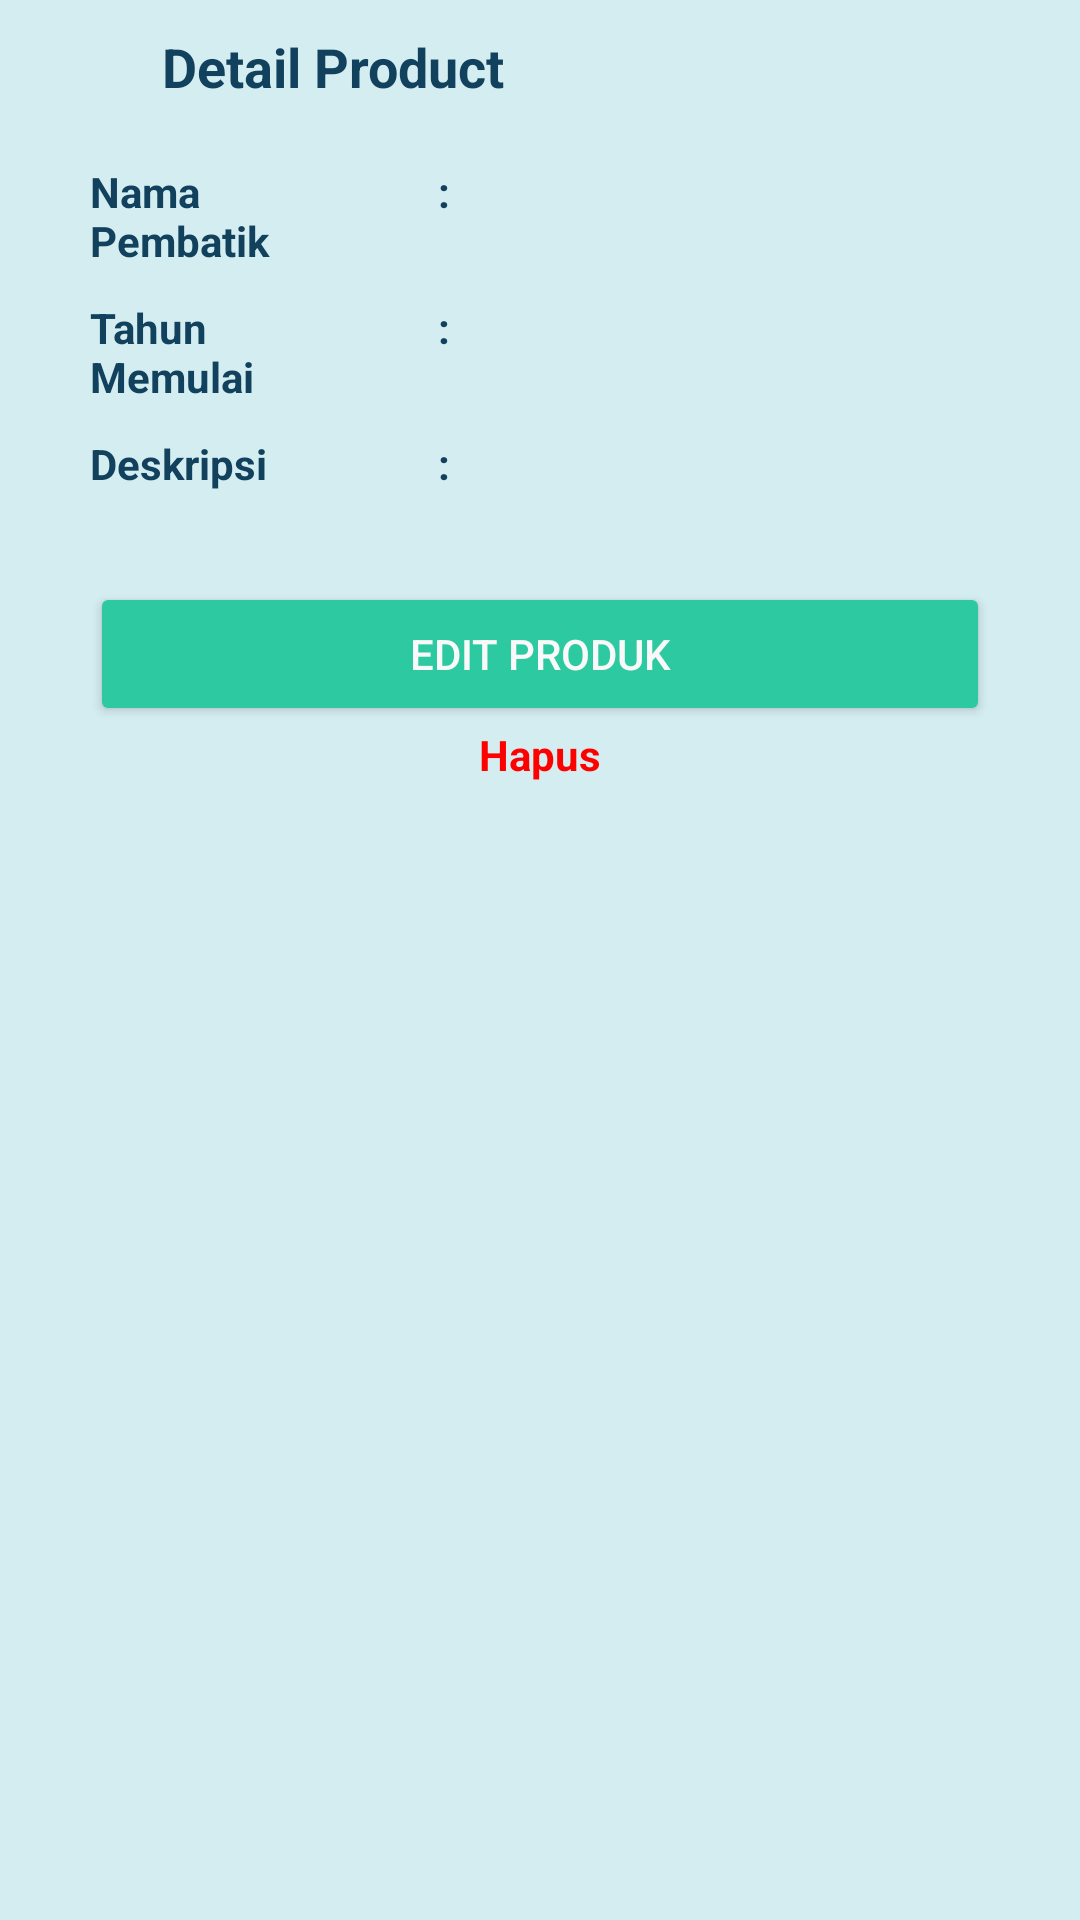

The Android layout XML behind this screen, and the referenced resources:
<!-- AndroidManifest.xml: activity theme Theme.SMETraceCare -->
<!-- res/layout/activity_sme_pembatik_detail.xml -->
<?xml version="1.0" encoding="utf-8"?>
<ScrollView xmlns:android="http://schemas.android.com/apk/res/android"
    xmlns:app="http://schemas.android.com/apk/res-auto"
    xmlns:tools="http://schemas.android.com/tools"
    android:layout_width="match_parent"
    android:background="@color/tertiary"
    android:layout_height="match_parent"
    tools:context=".ui.SmePembatikDetailActivity">

    <androidx.constraintlayout.widget.ConstraintLayout
        android:layout_width="match_parent"
        android:layout_height="wrap_content"
        tools:context=".ui.SmePembatikDetailActivity">

        <LinearLayout
            android:id="@+id/linearLayout"
            android:gravity="center_vertical"
            android:layout_width="match_parent"
            android:layout_height="wrap_content"
            android:background="@color/tertiary"
            tools:ignore="MissingConstraints">
            <ImageButton
                android:id="@+id/btn_back"
                android:layout_width="wrap_content"
                android:layout_height="wrap_content"
                android:layout_margin="10dp"
                android:backgroundTint="@color/transparent"
                app:layout_constraintStart_toStartOf="parent"
                app:layout_constraintTop_toTopOf="parent"
                app:srcCompat="@drawable/baseline_arrow_back_24" />

            <TextView
                android:id="@+id/detail"
                android:layout_width="0dp"
                android:layout_height="wrap_content"
                android:layout_margin="10dp"
                android:textStyle="bold"
                android:textColor="@color/primary"
                android:layout_weight="1"
                android:textSize="18sp"
                android:text="@string/detailProduct" />
        </LinearLayout>


        <ImageView
            android:id="@+id/iv_detail_photo"
            android:layout_width="0dp"
            android:layout_height="wrap_content"
            android:adjustViewBounds="true"
            android:contentDescription="@string/pembatikImage"
            app:layout_constraintEnd_toEndOf="@+id/linearLayout"
            app:layout_constraintHorizontal_bias="1.0"
            app:layout_constraintStart_toStartOf="@+id/linearLayout"
            app:layout_constraintTop_toBottomOf="@+id/linearLayout"
            app:srcCompat="@drawable/ic_image" />

        <LinearLayout
            android:id="@+id/profileSupplier"
            android:layout_width="match_parent"
            android:layout_height="wrap_content"
            android:layout_marginHorizontal="20dp"
            android:layout_weight="1"
            android:orientation="vertical"
            android:padding="10dp"
            app:layout_constraintTop_toBottomOf="@id/iv_detail_photo">

            <LinearLayout
                android:id="@+id/vlName"
                android:layout_width="match_parent"
                android:layout_height="wrap_content"
                android:layout_marginBottom="10dp"
                android:orientation="horizontal">

                <TextView
                    android:id="@+id/tvName"
                    android:layout_width="0dp"
                    android:layout_height="wrap_content"
                    android:layout_weight="3"
                    android:text="@string/pembatikName"
                    android:textColor="@color/primary"
                    android:textStyle="bold" />
                <TextView
                    android:id="@+id/tvCononName"
                    android:layout_width="0dp"
                    android:layout_height="wrap_content"
                    android:layout_weight="1"
                    android:text="@string/colon"
                    android:gravity="end"
                    android:textColor="@color/primary"
                    android:textStyle="bold"/>

                <TextView
                    android:id="@+id/tvDataName"
                    android:layout_width="0dp"
                    android:layout_height="wrap_content"
                    android:layout_weight="6"
                    android:text="@string/space"
                    android:textColor="@color/primary"/>

            </LinearLayout>

            <LinearLayout
                android:id="@+id/vlStarted"
                android:layout_width="match_parent"
                android:layout_height="wrap_content"
                android:layout_marginBottom="10dp"
                android:orientation="horizontal">

                <TextView
                    android:id="@+id/tvStarted"
                    android:layout_width="0dp"
                    android:layout_height="wrap_content"
                    android:layout_weight="3"
                    android:text="@string/pembatikStarted"
                    android:textColor="@color/primary"
                    android:textStyle="bold" />
                <TextView
                    android:id="@+id/tvCononStarted"
                    android:layout_width="0dp"
                    android:layout_height="wrap_content"
                    android:layout_weight="1"
                    android:text="@string/colon"
                    android:gravity="end"
                    android:textColor="@color/primary"
                    android:textStyle="bold" />

                <TextView
                    android:id="@+id/tvDataStarted"
                    android:layout_width="0dp"
                    android:layout_height="wrap_content"
                    android:layout_weight="6"
                    android:text="@string/space"
                    android:textColor="@color/primary" />

            </LinearLayout>

            <LinearLayout
                android:id="@+id/vlDescription"
                android:layout_width="match_parent"
                android:layout_height="wrap_content"
                android:layout_marginBottom="10dp"
                android:orientation="horizontal">

                <TextView
                    android:id="@+id/tvDescription"
                    android:layout_width="0dp"
                    android:layout_height="wrap_content"
                    android:layout_weight="3"
                    android:text="@string/description"
                    android:textColor="@color/primary"
                    android:textStyle="bold" />
                <TextView
                    android:id="@+id/tvCononDescription"
                    android:layout_width="0dp"
                    android:layout_height="wrap_content"
                    android:layout_weight="1"
                    android:text="@string/colon"
                    android:gravity="end"
                    android:textColor="@color/primary"
                    android:textStyle="bold"/>

                <TextView
                    android:id="@+id/tvDataDescription"
                    android:layout_width="0dp"
                    android:layout_height="wrap_content"
                    android:layout_weight="6"
                    android:text="@string/space"
                    android:textColor="@color/primary"/>

            </LinearLayout>
        </LinearLayout>

        <Button
            android:id="@+id/editButton"
            android:layout_width="match_parent"
            android:layout_height="wrap_content"
            android:layout_marginHorizontal="30dp"
            android:layout_marginVertical="10dp"
            android:backgroundTint="@color/secondary"
            android:text="@string/editProduct"
            android:textColor="@color/white2"
            app:layout_constraintHorizontal_bias="0.0"
            app:layout_constraintTop_toBottomOf="@+id/profileSupplier" />

        <TextView
            android:id="@+id/button_delete"
            android:layout_width="wrap_content"
            android:layout_height="wrap_content"
            android:layout_marginBottom="50dp"
            android:text="@string/delete"
            android:textColor="@color/error"
            android:textStyle="bold"
            app:layout_constraintEnd_toEndOf="@+id/editButton"
            app:layout_constraintStart_toStartOf="@+id/editButton"
            app:layout_constraintTop_toBottomOf="@+id/editButton" />
        <TextView
            android:id="@+id/space"
            android:layout_width="wrap_content"
            android:layout_height="wrap_content"
            android:layout_marginBottom="50dp"
            android:text="@string/space"
            android:textColor="@color/error"
            android:textStyle="bold"
            app:layout_constraintEnd_toEndOf="@+id/button_delete"
            app:layout_constraintStart_toStartOf="@+id/button_delete"
            app:layout_constraintTop_toBottomOf="@+id/button_delete" />

        <ProgressBar
            android:id="@+id/progressBar"
            android:layout_width="wrap_content"
            android:layout_height="wrap_content"
            android:visibility="gone"
            app:layout_constraintBottom_toBottomOf="parent"
            app:layout_constraintEnd_toEndOf="parent"
            app:layout_constraintStart_toStartOf="parent"
            app:layout_constraintTop_toTopOf="parent"
            tools:visibility="visible"/>

    </androidx.constraintlayout.widget.ConstraintLayout>
</ScrollView>
<!-- resources referenced by this layout -->
<resources>
  <color name="error">#FF0000</color>
  <color name="primary">#12415D</color>
  <color name="secondary">#2DC9A1</color>
  <color name="tertiary">#D4EDF1</color>
  <color name="transparent">#00111827</color>
  <color name="white2">#F9F9F9</color>
  <string name="colon">:</string>
  <string name="delete">Hapus</string>
  <string name="description">Deskripsi</string>
  <string name="detailProduct">Detail Product</string>
  <string name="editProduct">Edit Produk</string>
  <string name="pembatikImage">Gambar Pembatik</string>
  <string name="pembatikName">Nama Pembatik</string>
  <string name="pembatikStarted">Tahun Memulai</string>
  <string name="space" />
  <color name="md_theme_onPrimary">#FFFFFF</color>
  <color name="md_theme_primaryContainer">#CAE6FF</color>
  <color name="md_theme_onPrimaryContainer">#001E2F</color>
  <color name="md_theme_secondary">#156B54</color>
  <color name="md_theme_onSecondary">#FFFFFF</color>
  <color name="md_theme_secondaryContainer">#A4F2D6</color>
  <color name="md_theme_onSecondaryContainer">#002117</color>
  <color name="md_theme_tertiary">#006973</color>
  <color name="md_theme_onTertiary">#FFFFFF</color>
  <color name="md_theme_tertiaryContainer">#9DF0FC</color>
  <color name="md_theme_onTertiaryContainer">#001F23</color>
  <color name="md_theme_error">#BA1A1A</color>
  <color name="md_theme_onError">#FFFFFF</color>
  <color name="md_theme_errorContainer">#FFDAD6</color>
  <color name="md_theme_onErrorContainer">#410002</color>
  <color name="md_theme_background">#F7F9FF</color>
  <color name="md_theme_onBackground">#181C20</color>
  <color name="md_theme_surface">#F7F9FF</color>
  <color name="md_theme_onSurface">#181C20</color>
  <color name="md_theme_surfaceVariant">#DDE3EA</color>
  <color name="md_theme_onSurfaceVariant">#41474D</color>
  <color name="md_theme_outline">#72787E</color>
  <color name="md_theme_outlineVariant">#C1C7CE</color>
  <color name="md_theme_inverseSurface">#2D3135</color>
  <color name="md_theme_inverseOnSurface">#EEF1F6</color>
  <color name="md_theme_inversePrimary">#96CDF8</color>
  <color name="md_theme_primaryFixed">#CAE6FF</color>
  <color name="md_theme_onPrimaryFixed">#001E2F</color>
  <color name="md_theme_primaryFixedDim">#96CDF8</color>
  <color name="md_theme_onPrimaryFixedVariant">#004B6F</color>
  <color name="md_theme_secondaryFixed">#A4F2D6</color>
  <color name="md_theme_onSecondaryFixed">#002117</color>
  <color name="md_theme_secondaryFixedDim">#88D6BA</color>
  <color name="md_theme_onSecondaryFixedVariant">#00513E</color>
  <color name="md_theme_tertiaryFixed">#9DF0FC</color>
  <color name="md_theme_onTertiaryFixed">#001F23</color>
  <color name="md_theme_tertiaryFixedDim">#81D3DF</color>
  <color name="md_theme_onTertiaryFixedVariant">#004F57</color>
  <color name="md_theme_surfaceDim">#D7DADF</color>
  <color name="md_theme_surfaceBright">#F7F9FF</color>
  <color name="md_theme_surfaceContainerLowest">#FFFFFF</color>
  <color name="md_theme_surfaceContainerLow">#F1F4F9</color>
  <color name="md_theme_surfaceContainer">#EBEEF3</color>
  <color name="md_theme_surfaceContainerHigh">#E5E8ED</color>
  <color name="md_theme_surfaceContainerHighest">#E0E3E8</color>
</resources>
